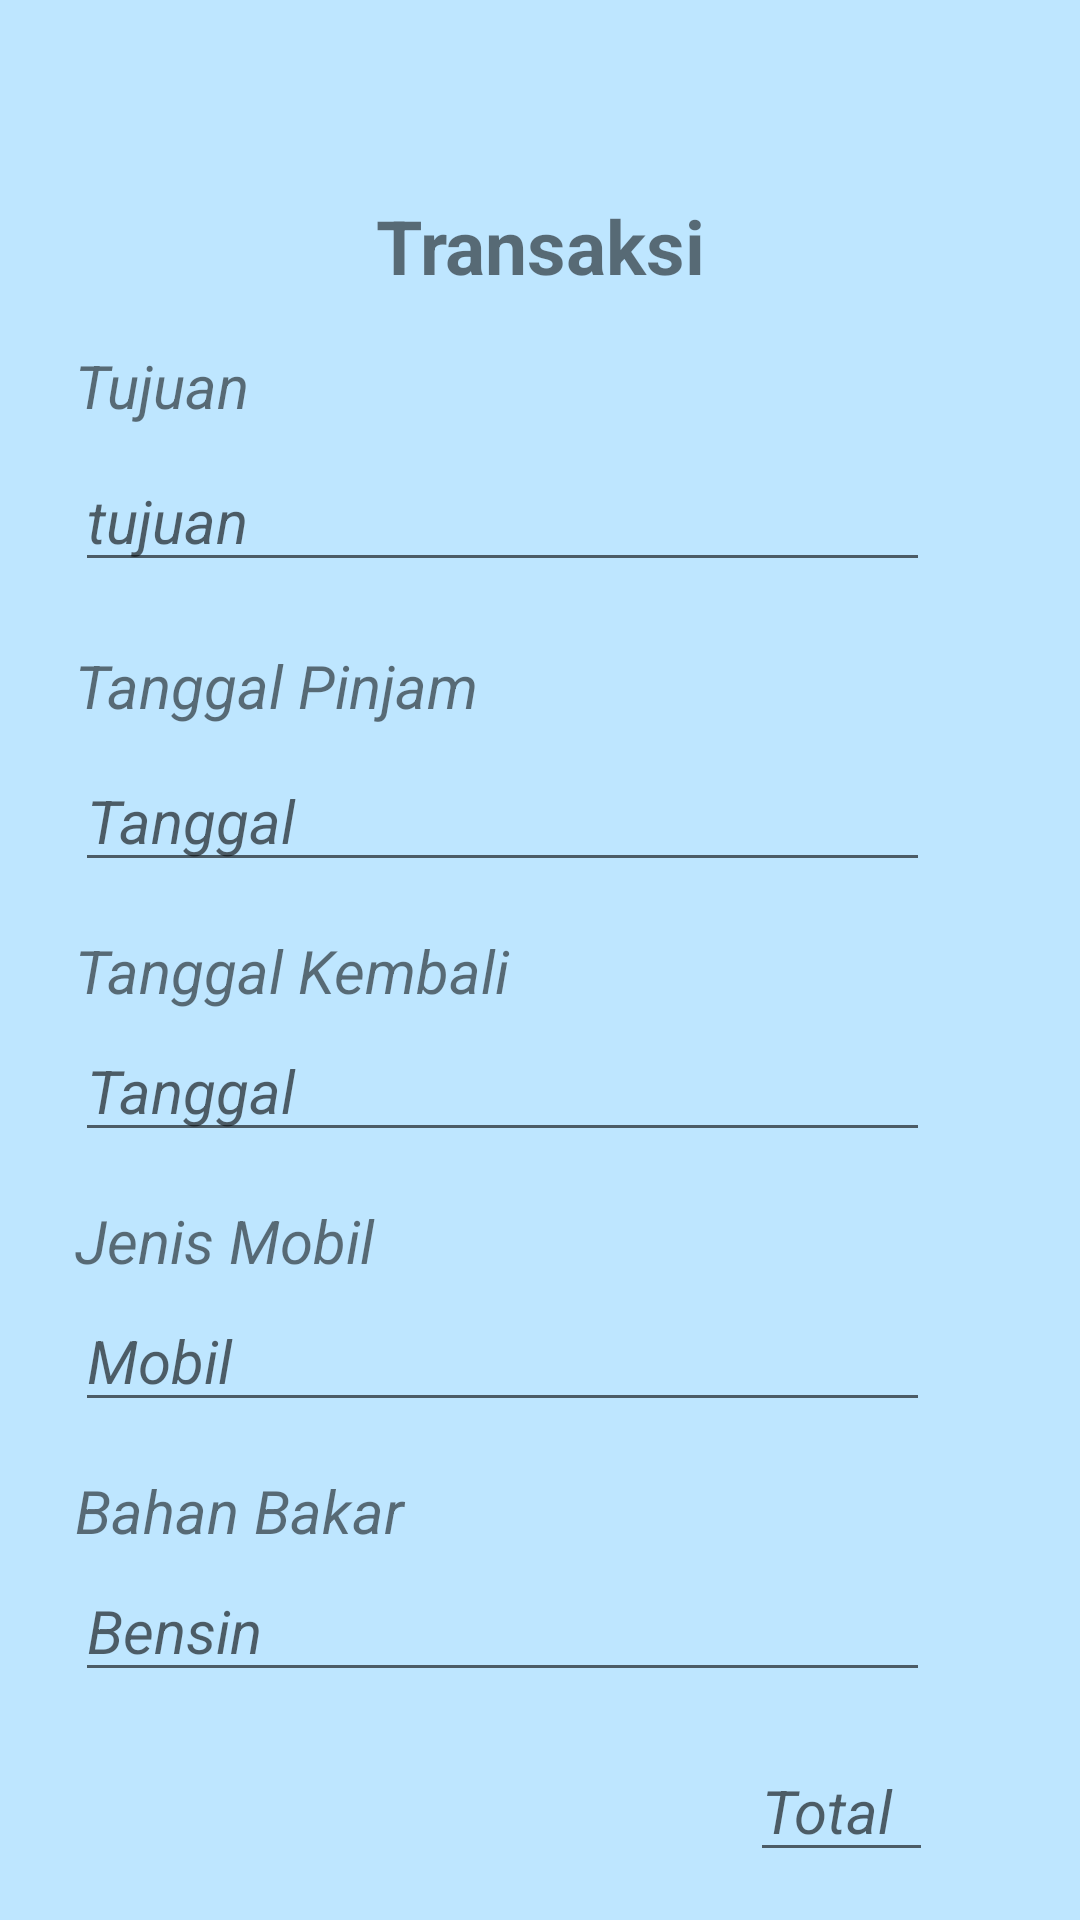

Layout XML and referenced resources for this Android screen:
<!-- AndroidManifest.xml: application theme Theme.AdminMobile -->
<!-- res/layout/activity_rincian_pesanan.xml -->
<?xml version="1.0" encoding="utf-8"?>
<androidx.constraintlayout.widget.ConstraintLayout xmlns:android="http://schemas.android.com/apk/res/android"
    xmlns:app="http://schemas.android.com/apk/res-auto"
    xmlns:tools="http://schemas.android.com/tools"
    android:layout_width="match_parent"
    android:layout_height="match_parent"
    tools:context=".rincianPesanan"
    android:background="@drawable/ic_gradasibgbadan">
    <RelativeLayout
        android:id="@+id/relativeLayout5"
        android:layout_width="match_parent"
        android:layout_height="match_parent"
        android:layout_marginTop="50dp"
        android:background="@drawable/rounded_bgputih"
        app:layout_constraintTop_toTopOf="parent">

        <TextView

            android:layout_width="match_parent"
            android:layout_height="wrap_content"
            android:layout_marginStart="0dp"
            android:layout_marginTop="15dp"
            android:layout_marginEnd="0dp"
            android:layout_marginBottom="633dp"
            android:gravity="center"
            android:text="Transaksi"
            android:textSize="25dp"
            android:textStyle="bold" />

        <TextView
            android:layout_width="match_parent"
            android:layout_height="wrap_content"
            android:layout_marginStart="25dp"
            android:layout_marginTop="65dp"
            android:layout_marginEnd="0dp"
            android:layout_marginBottom="583dp"
            android:text="Tujuan"
            android:textSize="20dp"
            android:textStyle="italic" />

        <EditText
            android:clickable="false"

            android:id="@+id/txtTujuan"
            android:layout_width="match_parent"
            android:layout_height="wrap_content"
            android:layout_marginStart="25dp"
            android:layout_marginTop="100dp"
            android:layout_marginEnd="50dp"
            android:layout_marginBottom="528dp"
            android:hint="tujuan"
            android:inputType="text"
            android:textSize="20dp"
            android:textStyle="italic" />

        <TextView
            android:layout_width="match_parent"
            android:layout_height="wrap_content"
            android:layout_marginStart="25dp"
            android:layout_marginTop="165dp"
            android:layout_marginEnd="0dp"
            android:layout_marginBottom="483dp"
            android:text="Tanggal Pinjam"
            android:textSize="20dp"
            android:textStyle="italic" />

        <EditText
            android:clickable="false"
            android:id="@+id/txtTglPinjam"
            android:layout_width="match_parent"
            android:layout_height="wrap_content"
            android:layout_marginStart="25dp"
            android:layout_marginTop="200dp"
            android:layout_marginEnd="50dp"
            android:layout_marginBottom="428dp"
            android:hint="Tanggal"
            android:inputType="date"
            android:textSize="20dp"
            android:textStyle="italic" />

        <TextView
            android:layout_width="match_parent"
            android:layout_height="wrap_content"
            android:layout_marginStart="25dp"
            android:layout_marginTop="260dp"
            android:layout_marginEnd="0dp"
            android:layout_marginBottom="388dp"
            android:text="Tanggal Kembali"
            android:textSize="20dp"
            android:textStyle="italic" />

        <EditText
            android:clickable="false"
            android:id="@+id/txtTglKembali"
            android:layout_width="match_parent"
            android:layout_height="wrap_content"
            android:layout_marginStart="25dp"
            android:layout_marginTop="290dp"
            android:layout_marginEnd="50dp"
            android:layout_marginBottom="338dp"
            android:hint="Tanggal"
            android:inputType="date"
            android:textSize="20dp"
            android:textStyle="italic" />

        <TextView
            android:layout_width="match_parent"
            android:layout_height="wrap_content"
            android:layout_marginStart="25dp"
            android:layout_marginTop="350dp"
            android:layout_marginEnd="0dp"
            android:layout_marginBottom="298dp"
            android:text="Jenis Mobil"
            android:textSize="20dp"
            android:textStyle="italic" />

        <EditText
            android:clickable="false"
            android:id="@+id/txtmobil"
            android:layout_width="match_parent"
            android:layout_height="wrap_content"
            android:layout_marginStart="25dp"
            android:layout_marginTop="380dp"
            android:layout_marginEnd="50dp"
            android:layout_marginBottom="248dp"
            android:hint="Mobil"
            android:inputType="text"
            android:textSize="20dp"
            android:textStyle="italic" />

        <TextView
            android:layout_width="match_parent"
            android:layout_height="wrap_content"
            android:layout_marginStart="25dp"
            android:layout_marginTop="440dp"
            android:layout_marginEnd="0dp"
            android:layout_marginBottom="208dp"
            android:text="Bahan Bakar"
            android:textSize="20dp"
            android:textStyle="italic" />

        <EditText
            android:clickable="false"
            android:id="@+id/txtbensin"
            android:layout_width="match_parent"
            android:layout_height="wrap_content"
            android:layout_marginStart="25dp"
            android:layout_marginTop="470dp"
            android:layout_marginEnd="50dp"
            android:layout_marginBottom="158dp"
            android:hint="Bensin"
            android:inputType="text"
            android:textSize="20dp"
            android:textStyle="italic" />

        <EditText
            android:clickable="false"
            android:id="@+id/txttotal"
            android:layout_width="match_parent"
            android:layout_height="wrap_content"
            android:layout_marginStart="250dp"
            android:layout_marginTop="530dp"
            android:layout_marginEnd="49dp"
            android:layout_marginBottom="99dp"
            android:hint="Total"
            android:inputType="text"
            android:textSize="20dp"
            android:textStyle="italic" />

        <Button
            android:id="@+id/btnbayar"
            android:layout_width="match_parent"
            android:layout_height="50dp"
            android:layout_marginStart="100dp"
            android:layout_marginTop="590dp"
            android:layout_marginEnd="100dp"
            android:layout_marginBottom="35dp"
            android:text="Bayar"
            android:textSize="20dp"
            android:backgroundTint="@color/birma" />
    </RelativeLayout>
</androidx.constraintlayout.widget.ConstraintLayout>
<!-- resources referenced by this layout -->
<resources>
  <color name="birma">#024480</color>
  <!-- drawable ic_gradasibgbadan (drawable) -->
  <?xml version="1.0" encoding="utf-8"?>
  <shape xmlns:android="http://schemas.android.com/apk/res/android">
      <solid android:color="#BEE6FF" />
      <corners android:radius="0dp" />
  </shape>
  <style name="Theme.AdminMobile" parent="Theme.MaterialComponents.DayNight.NoActionBar">
          
          <item name="colorPrimary">@color/birma</item>
          <item name="colorPrimaryVariant">@color/birma</item>
          <item name="colorOnPrimary">@color/white</item>
          
          <item name="colorSecondary">@color/birmu</item>
          <item name="colorSecondaryVariant">@color/birmu</item>
          <item name="colorOnSecondary">@color/black</item>
          
          <item name="android:statusBarColor">?attr/colorPrimaryVariant</item>
          
  
      </style>
  <color name="white">#FFFFFFFF</color>
  <color name="birmu">#00A3FF</color>
  <color name="black">#FF000000</color>
</resources>
